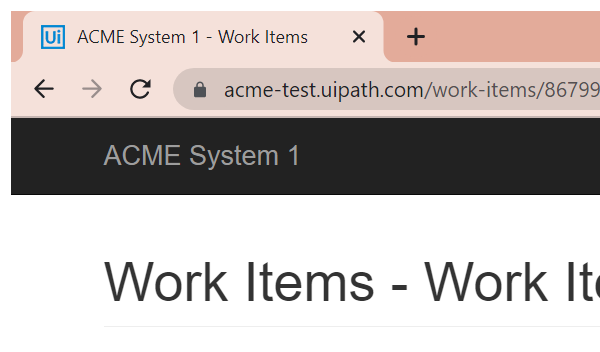
Task: Assigment 2
Workflow: System1_UpdateWorkItem

Step 1: Attach Browser ACME in window 'ACME System 1 - Work Items' (chrome.exe)

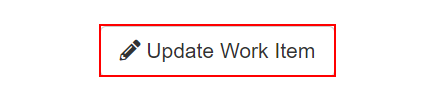
Step 2: click on the button 'Update Work Item'

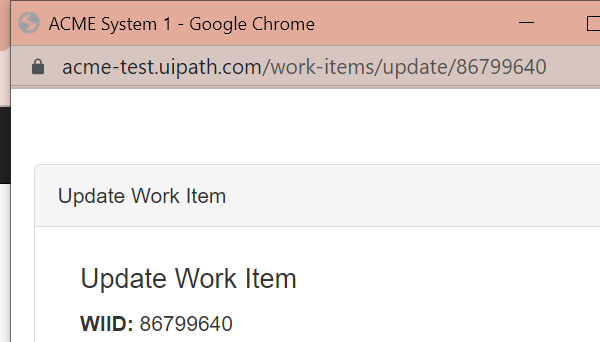
Step 3: Attach Browser Update WorkItem in window 'ACME System 1' (chrome.exe)

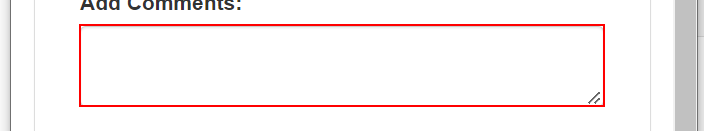
Step 4: type [in_Comment] into the text box

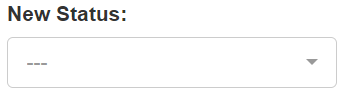
Step 5: select [in_Status] in the drop-down in window 'ACME System 1' (chrome.exe)

Step 6: click on the button (no picture)

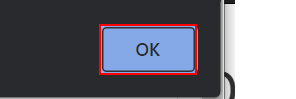
Step 7: click on the push button in window 'ACME System 1 - Google Chrome' (chrome.exe)

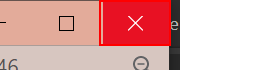
Step 8: click on the push button 'Close' in window 'ACME System 1 - Google Chrome' (chrome.exe)
